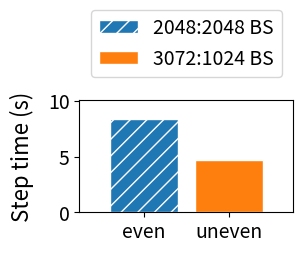

Python code for this plot:
#!/usr/bin/env python3

import itertools

import numpy as np
import matplotlib.pyplot as plt

def plot():
  fig = plt.figure(figsize=(3.25, 2.75))
  ax = fig.add_subplot(1, 1, 1)
  ax.margins(0.2, 0)
  output_file = "het_step_times.pdf"

  # Data
  batch_size = 8192
  even = batch_size / np.array([978.248])
  uneven = batch_size / np.array([1745.47])

  # Bar indexes
  width = 0.1
  i1 = list(range(len(even)))
  i2 = [x + width for x in i1]
 
  # Plot the bars
  bars = []
  ax.bar([0], even, width=width, edgecolor="white", label="2048:2048 BS", hatch="//")
  ax.bar([0.125], uneven, width=width, edgecolor="white", label="3072:1024 BS")

  # Legends and labels
  plt.xticks([0, 0.125], ["even", "uneven"], fontsize=14)
  plt.yticks(fontsize=14)
  plt.ylim((0, max(even[0], uneven[0]) * 1.2))
  ax.set_ylabel("Step time (s)", fontsize=16, labelpad=10)
  ax.legend(fontsize=14, loc='lower center', bbox_to_anchor=(0.5, 1), ncol=1, borderaxespad=1.2)
  fig.set_tight_layout({"pad": 1.5})
  fig.savefig(output_file)
  print("Saved to %s" % output_file)

if __name__ == "__main__":
  plot()

